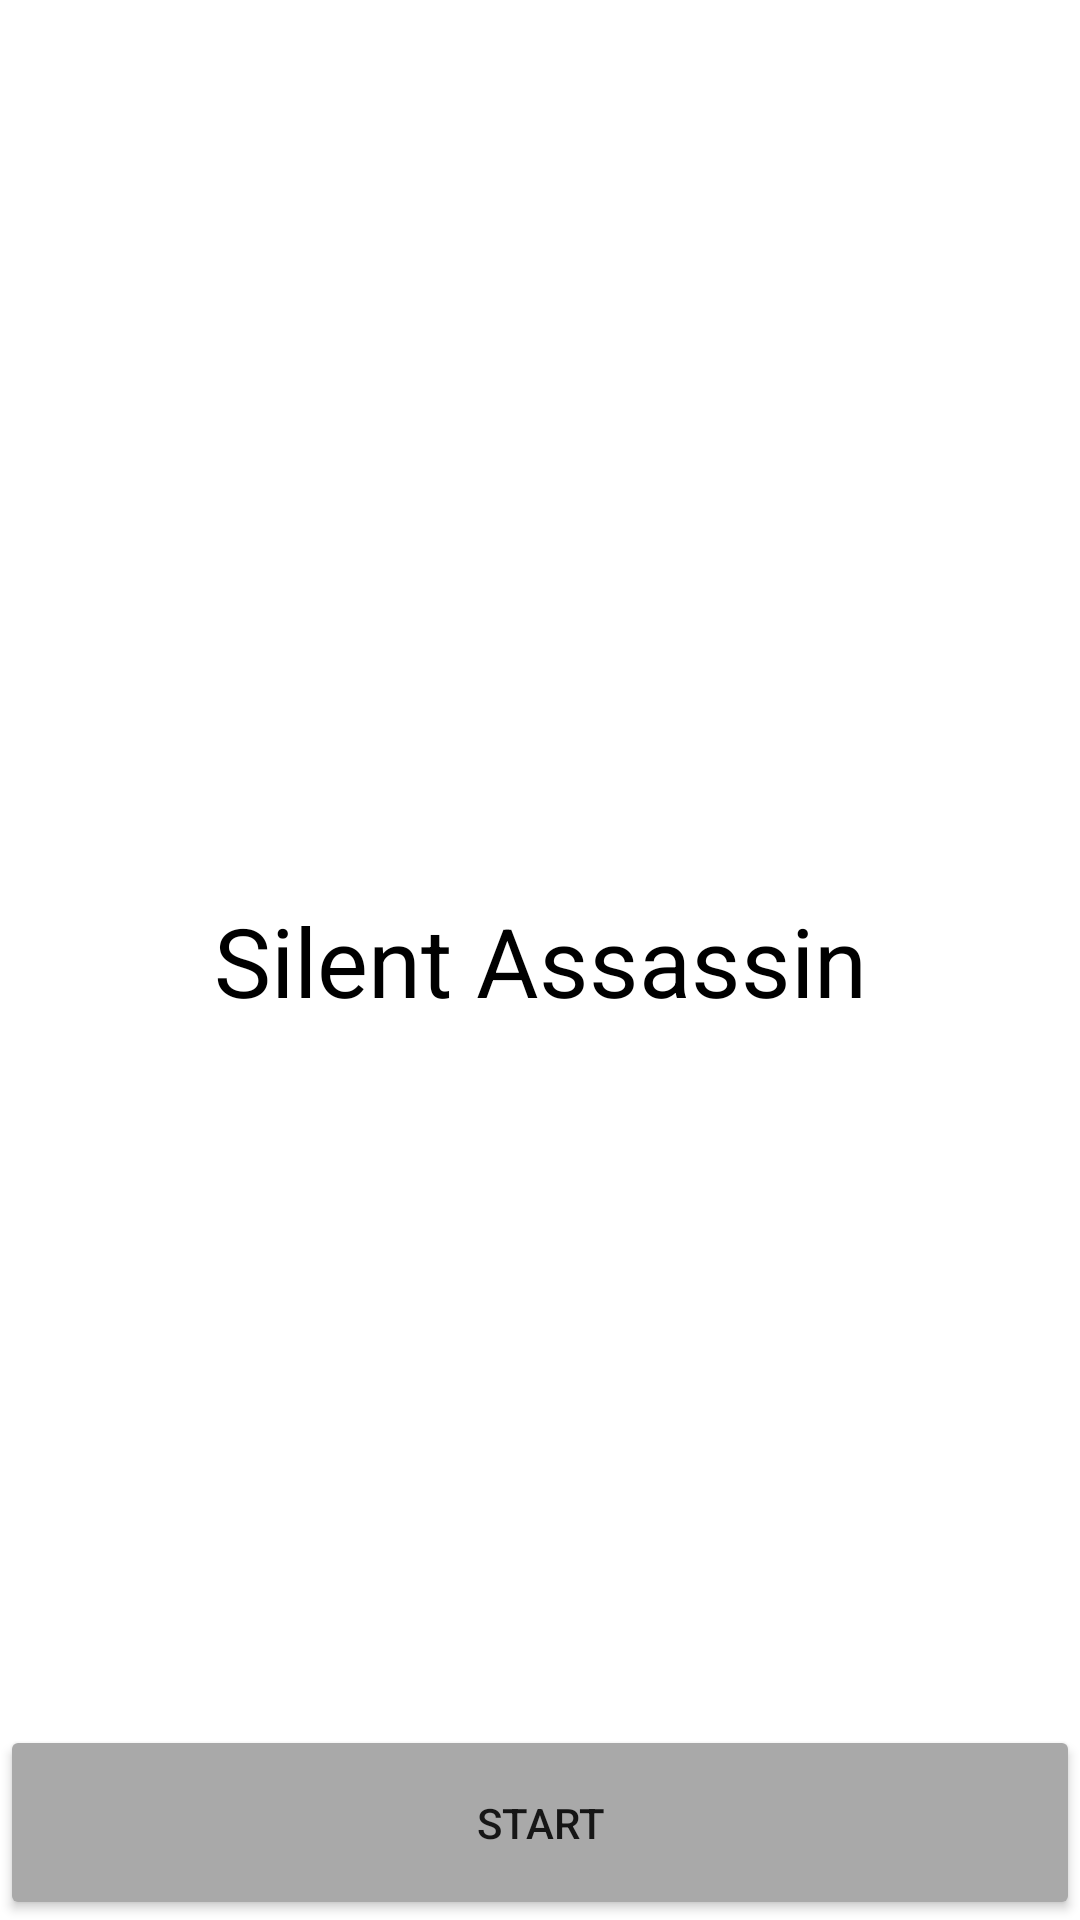

Reconstruct the res/layout file that produces this screen, plus the resources it refers to.
<!-- AndroidManifest.xml: application theme Theme.CS440Project -->
<!-- res/layout/activity_main.xml -->
<?xml version="1.0" encoding="utf-8"?>
<androidx.constraintlayout.widget.ConstraintLayout xmlns:android="http://schemas.android.com/apk/res/android"
    xmlns:app="http://schemas.android.com/apk/res-auto"
    xmlns:tools="http://schemas.android.com/tools"
    android:layout_width="match_parent"
    android:layout_height="match_parent"
    android:layout_margin="20dp"
    tools:context=".MainActivity">

    <TextView
        android:layout_width="wrap_content"
        android:layout_height="wrap_content"
        android:text="Silent Assassin"
        android:textSize="32dp"
        android:textColor="@color/black"
        app:layout_constraintBottom_toBottomOf="parent"
        app:layout_constraintLeft_toLeftOf="parent"
        app:layout_constraintRight_toRightOf="parent"
        app:layout_constraintTop_toTopOf="parent" />

    <Button
        android:id="@+id/main_start_btn"
        android:layout_width="match_parent"
        android:layout_height="65dp"
        android:text="Start"
        android:backgroundTint="#A9A9A9"
        app:layout_constraintBottom_toBottomOf="parent"
        android:onClick="handleStartBtn"
        />

</androidx.constraintlayout.widget.ConstraintLayout>
<!-- resources referenced by this layout -->
<resources>
  <color name="black">#FF000000</color>
  <style name="Theme.CS440Project" parent="Theme.MaterialComponents.DayNight.DarkActionBar">
          
          <item name="colorPrimary">@color/purple_500</item>
          <item name="colorPrimaryVariant">@color/purple_700</item>
          <item name="colorOnPrimary">@color/white</item>
          
          <item name="colorSecondary">@color/teal_200</item>
          <item name="colorSecondaryVariant">@color/teal_700</item>
          <item name="colorOnSecondary">@color/black</item>
          
          <item name="android:statusBarColor" tools:targetApi="l">?attr/colorPrimaryVariant</item>
          
      </style>
  <color name="purple_500">#FF6200EE</color>
  <color name="purple_700">#FF3700B3</color>
  <color name="white">#FFFFFFFF</color>
  <color name="teal_200">#FF03DAC5</color>
  <color name="teal_700">#FF018786</color>
</resources>
